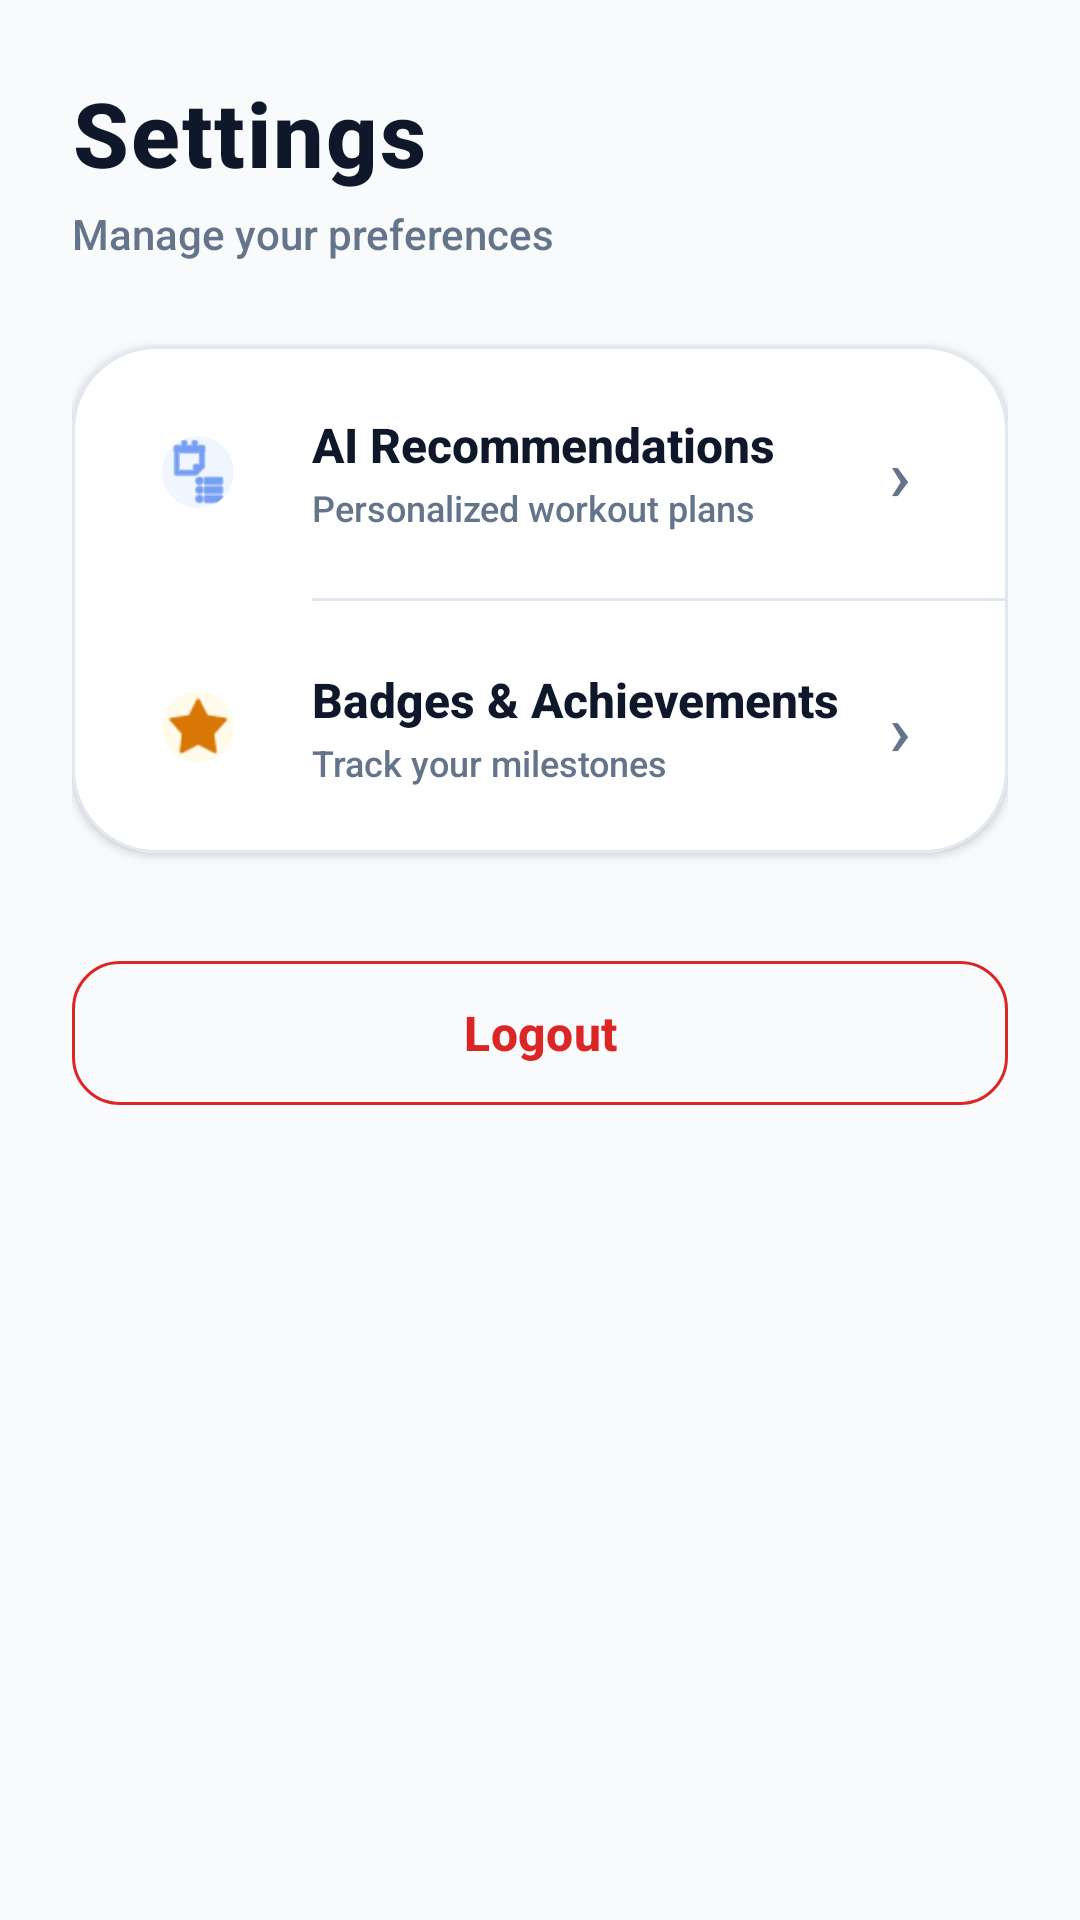

This screen was rendered from an Android layout file. Write that file and the resources it references.
<!-- AndroidManifest.xml: application theme Theme.MoveWise -->
<!-- res/layout/fragment_settings.xml -->
<?xml version="1.0" encoding="utf-8"?>
<androidx.constraintlayout.widget.ConstraintLayout xmlns:android="http://schemas.android.com/apk/res/android"
    xmlns:app="http://schemas.android.com/apk/res-auto"
    android:layout_width="match_parent"
    android:layout_height="match_parent"
    android:background="@color/bg_surface"
    android:padding="24dp">

    <TextView
        android:id="@+id/tv_settings_title"
        android:layout_width="wrap_content"
        android:layout_height="wrap_content"
        android:letterSpacing="0.02"
        android:text="Settings"
        android:textColor="@color/text_main"
        android:textSize="30sp"
        android:textStyle="bold"
        app:layout_constraintStart_toStartOf="parent"
        app:layout_constraintTop_toTopOf="parent" />

    <TextView
        android:id="@+id/tv_settings_subtitle"
        android:layout_width="wrap_content"
        android:layout_height="wrap_content"
        android:layout_marginTop="4dp"
        android:text="Manage your preferences"
        android:textColor="@color/text_sub"
        android:textSize="14sp"
        app:layout_constraintStart_toStartOf="parent"
        app:layout_constraintTop_toBottomOf="@+id/tv_settings_title" />

    
    <com.google.android.material.card.MaterialCardView
        android:id="@+id/card_settings"
        android:layout_width="match_parent"
        android:layout_height="wrap_content"
        android:layout_marginTop="28dp"
        app:cardBackgroundColor="@color/bg_card"
        app:cardCornerRadius="28dp"
        app:cardElevation="2dp"
        app:strokeColor="@color/border_subtle"
        app:strokeWidth="1dp"
        app:layout_constraintTop_toBottomOf="@+id/tv_settings_subtitle">

        <LinearLayout
            android:layout_width="match_parent"
            android:layout_height="wrap_content"
            android:orientation="vertical">

            
            <LinearLayout
                android:layout_width="match_parent"
                android:layout_height="wrap_content"
                android:gravity="center_vertical"
                android:orientation="horizontal"
                android:padding="20dp">

                <com.google.android.material.imageview.ShapeableImageView
                    android:layout_width="44dp"
                    android:layout_height="44dp"
                    android:background="#EFF6FF"
                    android:padding="10dp"
                    android:src="@android:drawable/ic_menu_agenda"
                    app:shapeAppearanceOverlay="@style/ShapeAppearance.Material3.Corner.Full"
                    app:tint="@color/brand_sky" />

                <LinearLayout
                    android:layout_width="0dp"
                    android:layout_height="wrap_content"
                    android:layout_marginStart="16dp"
                    android:layout_weight="1"
                    android:orientation="vertical">

                    <TextView
                        android:layout_width="wrap_content"
                        android:layout_height="wrap_content"
                        android:text="AI Recommendations"
                        android:textColor="@color/text_main"
                        android:textSize="16sp"
                        android:textStyle="bold" />

                    <TextView
                        android:layout_width="wrap_content"
                        android:layout_height="wrap_content"
                        android:layout_marginTop="2dp"
                        android:text="Personalized workout plans"
                        android:textColor="@color/text_sub"
                        android:textSize="12sp" />
                </LinearLayout>

                <Button
                    android:id="@+id/btn_recommendations"
                    android:layout_width="32dp"
                    android:layout_height="32dp"
                    android:background="?selectableItemBackgroundBorderless"
                    android:text="›"
                    android:textColor="@color/text_sub"
                    android:textSize="24sp" />
            </LinearLayout>

            <View
                android:layout_width="match_parent"
                android:layout_height="1dp"
                android:layout_marginStart="80dp"
                android:background="@color/border_subtle" />

            
            <LinearLayout
                android:layout_width="match_parent"
                android:layout_height="wrap_content"
                android:gravity="center_vertical"
                android:orientation="horizontal"
                android:padding="20dp">

                <com.google.android.material.imageview.ShapeableImageView
                    android:layout_width="44dp"
                    android:layout_height="44dp"
                    android:background="#FFFBEB"
                    android:padding="10dp"
                    android:src="@android:drawable/star_on"
                    app:shapeAppearanceOverlay="@style/ShapeAppearance.Material3.Corner.Full"
                    app:tint="@color/warning_amber" />

                <LinearLayout
                    android:layout_width="0dp"
                    android:layout_height="wrap_content"
                    android:layout_marginStart="16dp"
                    android:layout_weight="1"
                    android:orientation="vertical">

                    <TextView
                        android:layout_width="wrap_content"
                        android:layout_height="wrap_content"
                        android:text="Badges &amp; Achievements"
                        android:textColor="@color/text_main"
                        android:textSize="16sp"
                        android:textStyle="bold" />

                    <TextView
                        android:layout_width="wrap_content"
                        android:layout_height="wrap_content"
                        android:layout_marginTop="2dp"
                        android:text="Track your milestones"
                        android:textColor="@color/text_sub"
                        android:textSize="12sp" />
                </LinearLayout>

                <Button
                    android:id="@+id/btn_badges"
                    android:layout_width="32dp"
                    android:layout_height="32dp"
                    android:background="?selectableItemBackgroundBorderless"
                    android:text="›"
                    android:textColor="@color/text_sub"
                    android:textSize="24sp" />
            </LinearLayout>

        </LinearLayout>
    </com.google.android.material.card.MaterialCardView>

    
    <com.google.android.material.button.MaterialButton
        android:id="@+id/btn_logout"
        style="@style/Widget.Material3.Button.OutlinedButton"
        android:layout_width="match_parent"
        android:layout_height="56dp"
        android:layout_marginTop="32dp"
        android:text="Logout"
        android:textColor="@color/danger_red"
        android:textSize="16sp"
        android:textStyle="bold"
        app:cornerRadius="16dp"
        app:strokeColor="@color/danger_red"
        app:strokeWidth="1dp"
        app:layout_constraintTop_toBottomOf="@+id/card_settings" />

</androidx.constraintlayout.widget.ConstraintLayout>
<!-- resources referenced by this layout -->
<resources>
  <color name="bg_card">#FFFFFF</color>
  <color name="bg_surface">#F8FAFC</color>
  <color name="border_subtle">#E2E8F0</color>
  <color name="brand_sky">#2563EB</color>
  <color name="danger_red">#DC2626</color>
  <color name="text_main">#0F172A</color>
  <color name="text_sub">#64748B</color>
  <color name="warning_amber">#D97706</color>
  <style name="Theme.MoveWise" parent="Theme.Material3.DayNight.NoActionBar">
          <item name="colorPrimary">@color/md_theme_light_primary</item>
          <item name="colorOnPrimary">@color/md_theme_light_onPrimary</item>
          <item name="colorPrimaryContainer">@color/md_theme_light_primaryContainer</item>
          <item name="colorOnPrimaryContainer">@color/md_theme_light_onPrimaryContainer</item>
  
          <item name="colorSecondary">@color/md_theme_light_secondary</item>
          <item name="colorOnSecondary">@color/md_theme_light_onSecondary</item>
          <item name="colorSecondaryContainer">@color/md_theme_light_secondaryContainer</item>
          <item name="colorOnSecondaryContainer">@color/md_theme_light_onSecondaryContainer</item>
  
          <item name="colorTertiary">@color/md_theme_light_tertiary</item>
          <item name="colorOnTertiary">@color/md_theme_light_onTertiary</item>
          <item name="colorTertiaryContainer">@color/md_theme_light_tertiaryContainer</item>
          <item name="colorOnTertiaryContainer">@color/md_theme_light_onTertiaryContainer</item>
  
          <item name="android:statusBarColor">@android:color/transparent</item>
          <item name="android:navigationBarColor">@color/bg_nav_surface</item>
          <item name="android:windowBackground">@color/bg_surface</item>
          <item name="android:fontFamily">sans-serif-medium</item>
      </style>
  <color name="md_theme_light_primary">#4F46E5</color>
  <color name="md_theme_light_onPrimary">#FFFFFF</color>
  <color name="md_theme_light_primaryContainer">#E0E7FF</color>
  <color name="md_theme_light_onPrimaryContainer">#1E1B4B</color>
  <color name="md_theme_light_secondary">#7C3AED</color>
  <color name="md_theme_light_onSecondary">#FFFFFF</color>
  <color name="md_theme_light_secondaryContainer">#EDE9FE</color>
  <color name="md_theme_light_onSecondaryContainer">#2E1065</color>
  <color name="md_theme_light_tertiary">#EC4899</color>
  <color name="md_theme_light_onTertiary">#FFFFFF</color>
  <color name="md_theme_light_tertiaryContainer">#FCE7F3</color>
  <color name="md_theme_light_onTertiaryContainer">#831843</color>
  <color name="bg_nav_surface">#FFFFFF</color>
</resources>
